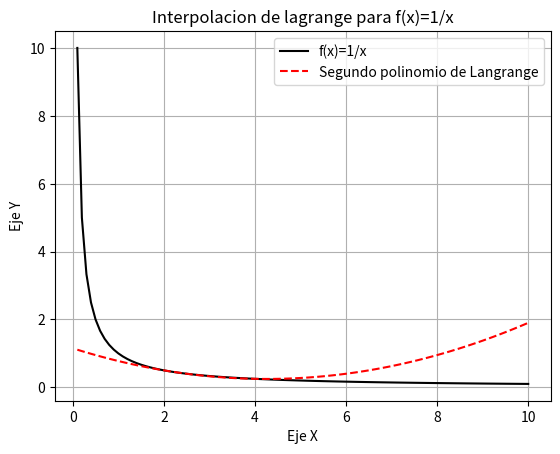

Write the Python code that produced this figure.
"""
Utiliza x0=2, x1=2.5 y x2=4 para obtener el segundo polinomio de lagangre para
f(x)=1/x. graficar el polinomio y la funcion 1/x.
"""
import sympy as sp
import numpy as np
import matplotlib.pyplot as plt


x0, x1, x2, x = sp.symbols('x0 x1 x2 x')
l0 = (((x-x1)/(x0-x1))*((x-x2)/(x0-x2)))*(1/x0)
l1 = (((x-x0)/(x1-x0))*((x-x2)/(x1-x2)))*(1/x1)
l2 = (((x-x0)/(x2-x0))*((x-x1)/(x2-x1)))*(1/x2)

f0 = sp.lambdify((x0, x1, x2), l0)
res_l0 = sp.expand(f0(2, 2.5, 4), trig=True)

f1 = sp.lambdify((x0, x1, x2), l1)
res_l1 = sp.expand(f1(2, 2.5, 4), trig=True)

f2 = sp.lambdify((x0, x1, x2), l2)
res_l2 = sp.expand(f2(2, 2.5, 4), trig=True)
p2_x = res_l0 + res_l1 + res_l2
print("Segundo polinomio de Langrange p_2(x)\n")
print(p2_x)
#print(f"l0 = {res_l0}\nl1 = {res_l1}\nl2 = {res_l2}")
f = 1/x
fo = sp.lambdify(x, f, 'numpy')
p2_np = sp.lambdify(x, p2_x, 'numpy')

xs = np.linspace(0.1, 10, 100)
ys_f = fo(xs)
ys_pol = p2_np(xs)

plt.plot(xs, ys_f, label="f(x)=1/x", color='black')
plt.plot(xs, ys_pol,linestyle='--', label="Segundo polinomio de Langrange", color='red')
plt.draw()
input("\nPresione enter...")
plt.title("Interpolacion de lagrange para f(x)=1/x")
plt.xlabel('Eje X')
plt.ylabel('Eje Y')
plt.legend()
plt.grid()
plt.show()
